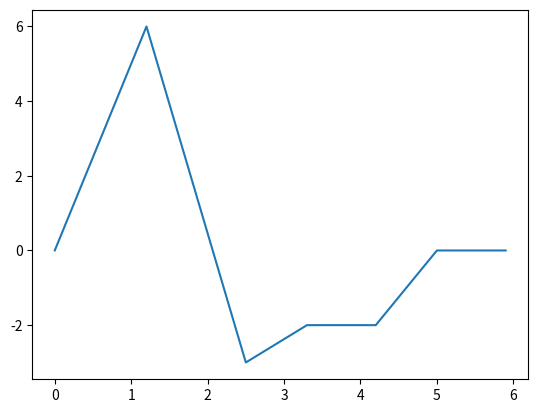

Recreate this plot in Python.
import numpy as np
import matplotlib.pyplot as plt


class LinearSpline:
    def __init__(self):
        self.values = []

    def add_entry(self, t, x):
        self.values.append((t,x))

    def interpolate(self, t):
        resK  = 0
        tk, vk = self.values[0]
        #trouvons k
        for val in self.values :
                tk1,vk1 = val
                if tk1 > t:
                    resK = vk +((t-tk)/(tk1-tk))*(vk1 - vk) 
                    break
                tk,vk = val
        return resK


class LinearSpline3D:
    splinex = 0
    spliney = 0
    splinez = 0
    def __init__(self):
        self.splinex = LinearSpline()
        self.spliney = LinearSpline()
        self.splinez = LinearSpline()
    def add_entry(self, t, x, y ,z):
        self.splinex.add_entry(t,x)
        self.spliney.add_entry(t,y)
        self.splinez.add_entry(t,z)

    def interpolate(self, t):
        return self.splinex.interpolate(t), self.spliney.interpolate(t), self.splinez.interpolate(t)


if __name__ == "__main__":
    spline = LinearSpline()
    spline.add_entry(0., 0.)
    spline.add_entry(1.2, 6)
    spline.add_entry(2.5, -3)
    spline.add_entry(3.3, -2)
    spline.add_entry(4.2, -2)
    spline.add_entry(5, 0)

    xs = np.arange(-0.1,6, 0.1)
    ys = []
    for x in xs:
        ys.append(spline.interpolate(x))

    plt.plot(xs, ys)
    plt.show()
